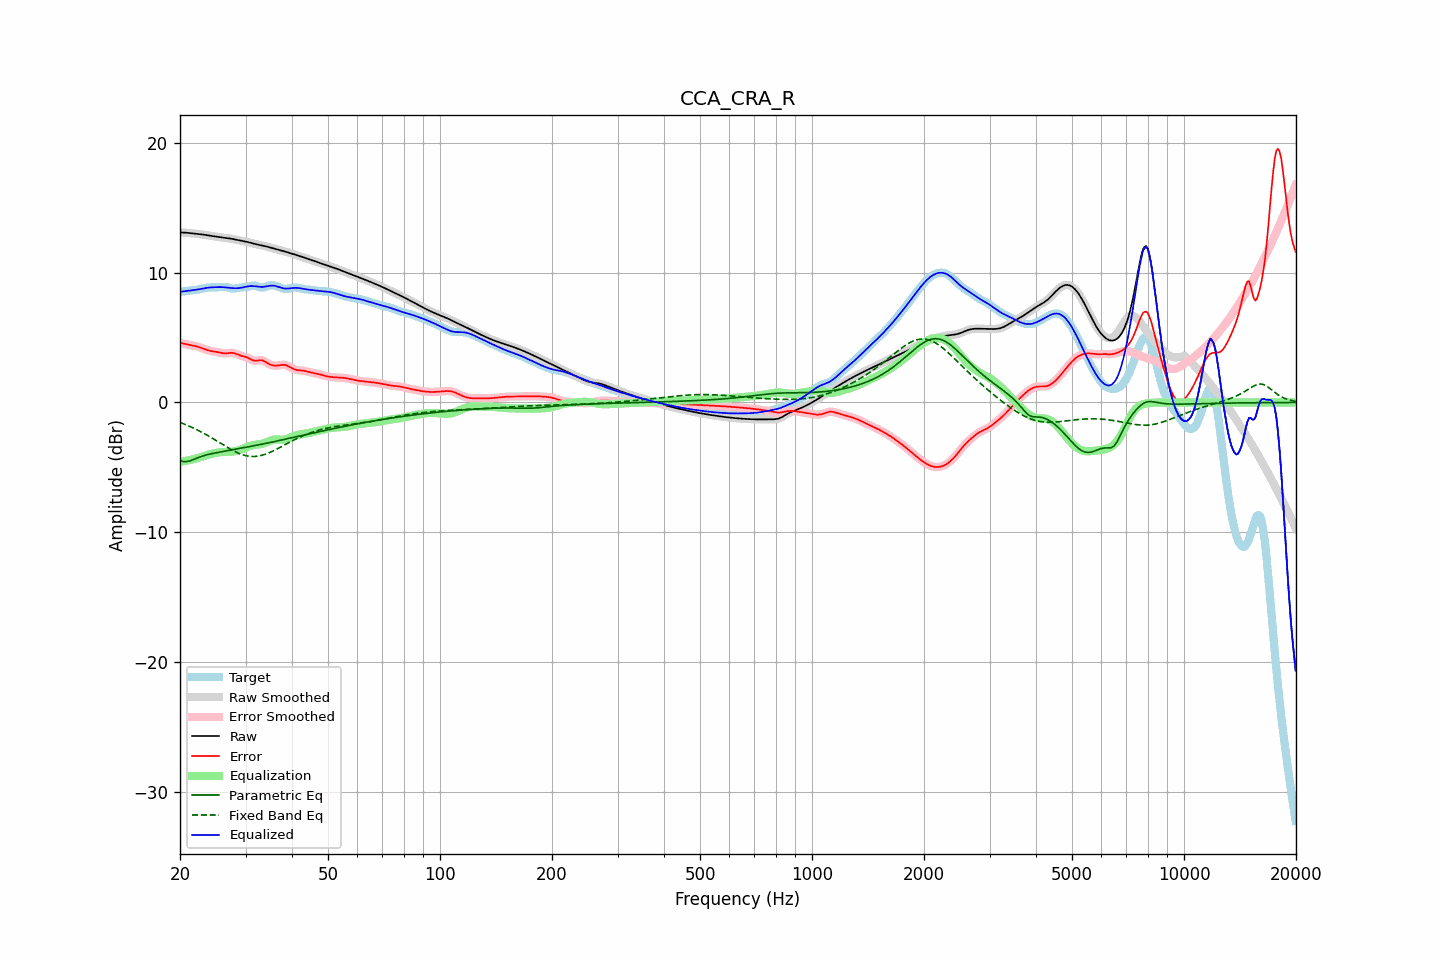

Data behind this chart, as committed beside it:
frequency, raw, error, smoothed, error_smoothed, equalization, parametric_eq, fixed_band_eq, equalized_raw, equalized_smoothed, target
20.00, 13.11, 4.59, 13.11, 4.59, -4.58, -4.49, -1.54, 8.53, 8.52, 8.52
20.20, 13.10, 4.56, 13.10, 4.56, -4.56, -4.52, -1.59, 8.54, 8.54, 8.54
20.40, 13.10, 4.54, 13.10, 4.54, -4.54, -4.55, -1.64, 8.56, 8.56, 8.56
20.61, 13.09, 4.51, 13.09, 4.51, -4.52, -4.56, -1.69, 8.58, 8.57, 8.58
20.81, 13.08, 4.49, 13.08, 4.49, -4.49, -4.56, -1.74, 8.59, 8.59, 8.59
21.02, 13.07, 4.46, 13.07, 4.46, -4.47, -4.54, -1.79, 8.60, 8.60, 8.61
21.23, 13.05, 4.44, 13.05, 4.44, -4.44, -4.51, -1.84, 8.61, 8.61, 8.62
21.44, 13.04, 4.41, 13.04, 4.41, -4.41, -4.47, -1.90, 8.63, 8.63, 8.63
21.66, 13.03, 4.38, 13.03, 4.38, -4.39, -4.42, -1.95, 8.64, 8.64, 8.65
21.87, 13.02, 4.36, 13.02, 4.36, -4.36, -4.37, -2.01, 8.66, 8.66, 8.66
22.09, 13.00, 4.33, 13.00, 4.33, -4.32, -4.32, -2.07, 8.68, 8.68, 8.68
22.31, 12.99, 4.30, 12.99, 4.30, -4.29, -4.27, -2.13, 8.70, 8.70, 8.70
22.54, 12.98, 4.26, 12.98, 4.26, -4.25, -4.22, -2.19, 8.73, 8.73, 8.72
22.76, 12.96, 4.22, 12.96, 4.22, -4.21, -4.18, -2.26, 8.75, 8.75, 8.74
22.99, 12.94, 4.17, 12.94, 4.17, -4.17, -4.13, -2.32, 8.78, 8.78, 8.77
23.22, 12.92, 4.12, 12.92, 4.12, -4.12, -4.10, -2.39, 8.80, 8.80, 8.80
23.45, 12.90, 4.08, 12.90, 4.08, -4.08, -4.06, -2.46, 8.82, 8.82, 8.83
23.69, 12.88, 4.03, 12.88, 4.03, -4.04, -4.03, -2.53, 8.84, 8.84, 8.85
23.92, 12.86, 4.00, 12.86, 4.00, -4.01, -4.00, -2.60, 8.85, 8.85, 8.86
24.16, 12.84, 3.97, 12.84, 3.97, -3.98, -3.97, -2.68, 8.86, 8.86, 8.87
24.40, 12.82, 3.95, 12.82, 3.95, -3.95, -3.94, -2.75, 8.87, 8.87, 8.88
24.65, 12.80, 3.93, 12.80, 3.93, -3.92, -3.91, -2.82, 8.88, 8.88, 8.87
24.89, 12.78, 3.91, 12.78, 3.91, -3.90, -3.89, -2.90, 8.88, 8.88, 8.87
25.14, 12.76, 3.89, 12.76, 3.89, -3.88, -3.87, -2.98, 8.89, 8.89, 8.87
25.39, 12.74, 3.87, 12.74, 3.86, -3.85, -3.84, -3.05, 8.89, 8.89, 8.88
25.65, 12.73, 3.84, 12.73, 3.84, -3.84, -3.82, -3.13, 8.89, 8.89, 8.89
25.91, 12.71, 3.81, 12.71, 3.81, -3.82, -3.80, -3.20, 8.89, 8.89, 8.90
26.16, 12.69, 3.79, 12.69, 3.79, -3.81, -3.77, -3.28, 8.88, 8.88, 8.90
26.43, 12.68, 3.78, 12.68, 3.79, -3.81, -3.75, -3.36, 8.87, 8.87, 8.90
26.69, 12.67, 3.79, 12.67, 3.79, -3.81, -3.73, -3.43, 8.86, 8.86, 8.88
26.96, 12.65, 3.80, 12.65, 3.80, -3.81, -3.71, -3.50, 8.85, 8.84, 8.85
27.23, 12.64, 3.82, 12.64, 3.82, -3.81, -3.69, -3.58, 8.83, 8.83, 8.82
27.50, 12.62, 3.82, 12.62, 3.82, -3.80, -3.66, -3.65, 8.82, 8.82, 8.79
27.77, 12.59, 3.82, 12.59, 3.81, -3.79, -3.64, -3.71, 8.81, 8.81, 8.78
28.05, 12.57, 3.79, 12.57, 3.79, -3.77, -3.62, -3.78, 8.80, 8.80, 8.77
28.33, 12.54, 3.74, 12.54, 3.75, -3.74, -3.60, -3.83, 8.80, 8.80, 8.79
28.62, 12.51, 3.69, 12.51, 3.69, -3.70, -3.58, -3.89, 8.81, 8.81, 8.82
28.90, 12.49, 3.64, 12.49, 3.64, -3.67, -3.55, -3.94, 8.82, 8.82, 8.84
29.19, 12.46, 3.60, 12.46, 3.60, -3.62, -3.53, -3.99, 8.84, 8.84, 8.86
29.48, 12.44, 3.56, 12.44, 3.57, -3.58, -3.51, -4.03, 8.86, 8.86, 8.88
29.78, 12.42, 3.54, 12.42, 3.54, -3.53, -3.48, -4.07, 8.89, 8.89, 8.88
30.08, 12.39, 3.50, 12.39, 3.50, -3.48, -3.46, -4.10, 8.92, 8.92, 8.89
30.38, 12.37, 3.46, 12.37, 3.46, -3.42, -3.44, -4.13, 8.94, 8.94, 8.91
30.68, 12.34, 3.40, 12.34, 3.40, -3.38, -3.41, -4.14, 8.96, 8.96, 8.94
30.99, 12.30, 3.33, 12.31, 3.33, -3.34, -3.39, -4.16, 8.97, 8.97, 8.98
31.30, 12.27, 3.27, 12.27, 3.27, -3.30, -3.37, -4.16, 8.97, 8.97, 9.01
31.61, 12.24, 3.22, 12.24, 3.23, -3.28, -3.34, -4.17, 8.96, 8.96, 9.01
31.93, 12.21, 3.21, 12.21, 3.22, -3.26, -3.32, -4.16, 8.95, 8.95, 9.00
32.24, 12.18, 3.22, 12.18, 3.23, -3.24, -3.29, -4.15, 8.94, 8.94, 8.95
32.57, 12.15, 3.25, 12.15, 3.24, -3.23, -3.27, -4.12, 8.92, 8.92, 8.91
32.89, 12.13, 3.26, 12.12, 3.26, -3.22, -3.24, -4.10, 8.91, 8.91, 8.86
33.22, 12.10, 3.24, 12.10, 3.24, -3.19, -3.22, -4.07, 8.91, 8.91, 8.85
33.55, 12.07, 3.21, 12.07, 3.20, -3.16, -3.19, -4.04, 8.91, 8.91, 8.86
33.89, 12.04, 3.14, 12.04, 3.14, -3.12, -3.17, -3.99, 8.93, 8.92, 8.91
34.23, 12.01, 3.06, 12.01, 3.06, -3.07, -3.14, -3.95, 8.95, 8.95, 8.95
34.57, 11.98, 2.99, 11.98, 2.99, -3.01, -3.11, -3.90, 8.97, 8.97, 9.00
34.92, 11.95, 2.93, 11.95, 2.93, -2.95, -3.09, -3.85, 9.00, 9.00, 9.02
35.27, 11.91, 2.88, 11.91, 2.88, -2.91, -3.06, -3.79, 9.01, 9.01, 9.03
35.62, 11.88, 2.85, 11.88, 2.85, -2.87, -3.03, -3.73, 9.01, 9.01, 9.02
35.97, 11.85, 2.84, 11.85, 2.84, -2.86, -3.01, -3.67, 8.99, 8.99, 9.01
... 635 more rows
